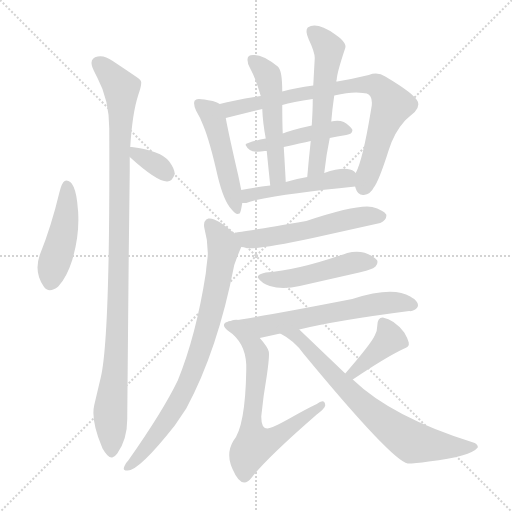
t = 0.00 s
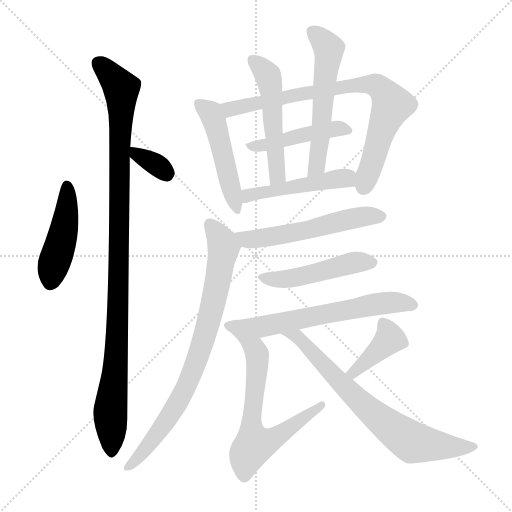
t = 2.33 s
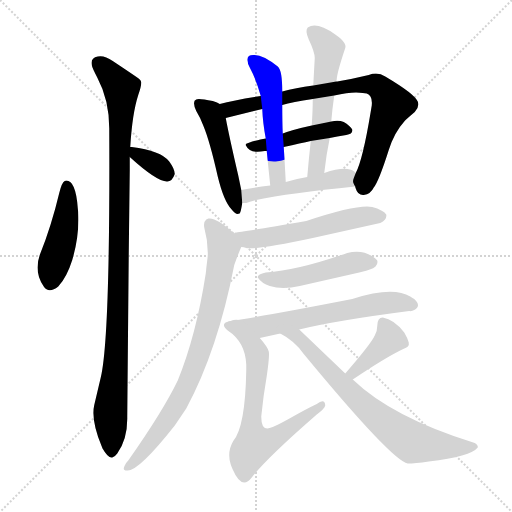
t = 4.65 s
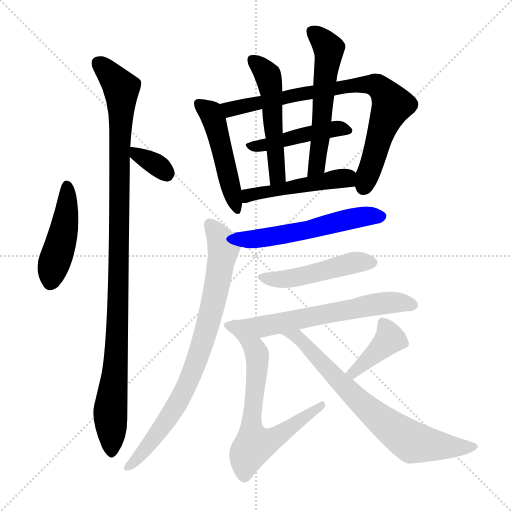
t = 6.98 s
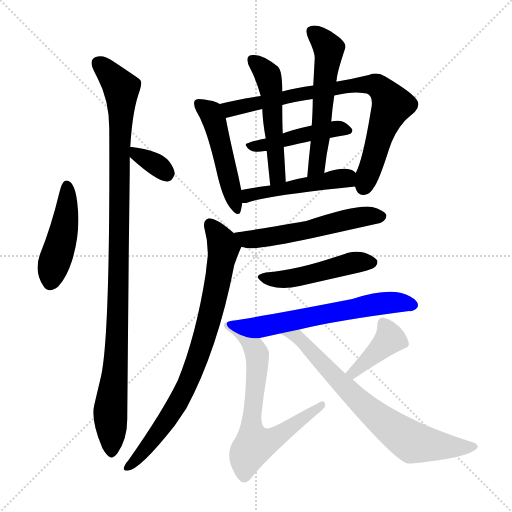
t = 9.30 s
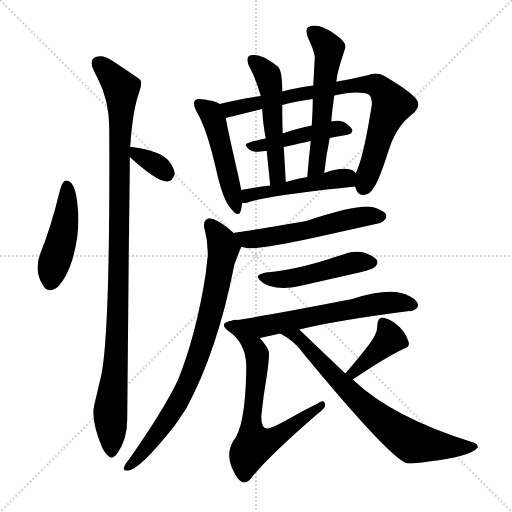
t = 11.63 s

The animated SVG that drew these frames (rendered in a browser with its animation timeline set to each time). Animation: 16 CSS @keyframes rules; one cycle of 11.63 s.

<svg version="1.1" viewBox="0 0 1024 1024" xmlns="http://www.w3.org/2000/svg">
  <g stroke="lightgray" stroke-dasharray="1,1" stroke-width="1" transform="scale(4, 4)">
    <line x1="0" y1="0" x2="256" y2="256"></line>
    <line x1="256" y1="0" x2="0" y2="256"></line>
    <line x1="128" y1="0" x2="128" y2="256"></line>
    <line x1="0" y1="128" x2="256" y2="128"></line>
  </g>
<g transform="scale(1, -1) translate(0, -900)">
   <style type="text/css">
    @keyframes keyframes0 {
      from {
       stroke: blue;
       stroke-dashoffset: 453;
       stroke-width: 128;
       }
       60% {
       animation-timing-function: step-end;
       stroke: blue;
       stroke-dashoffset: 0;
       stroke-width: 128;
       }
       to {
       stroke: black;
       stroke-width: 1024;
       }
       }
       #make-me-a-hanzi-animation-0 {
         animation: keyframes0 0.618652s both;
         animation-delay: 0.000000s;
         animation-timing-function: linear;
       }
    @keyframes keyframes1 {
      from {
       stroke: blue;
       stroke-dashoffset: 341;
       stroke-width: 128;
       }
       53% {
       animation-timing-function: step-end;
       stroke: blue;
       stroke-dashoffset: 0;
       stroke-width: 128;
       }
       to {
       stroke: black;
       stroke-width: 1024;
       }
       }
       #make-me-a-hanzi-animation-1 {
         animation: keyframes1 0.527507s both;
         animation-delay: 0.618652s;
         animation-timing-function: linear;
       }
    @keyframes keyframes2 {
      from {
       stroke: blue;
       stroke-dashoffset: 1053;
       stroke-width: 128;
       }
       77% {
       animation-timing-function: step-end;
       stroke: blue;
       stroke-dashoffset: 0;
       stroke-width: 128;
       }
       to {
       stroke: black;
       stroke-width: 1024;
       }
       }
       #make-me-a-hanzi-animation-2 {
         animation: keyframes2 1.106934s both;
         animation-delay: 1.146159s;
         animation-timing-function: linear;
       }
    @keyframes keyframes3 {
      from {
       stroke: blue;
       stroke-dashoffset: 492;
       stroke-width: 128;
       }
       62% {
       animation-timing-function: step-end;
       stroke: blue;
       stroke-dashoffset: 0;
       stroke-width: 128;
       }
       to {
       stroke: black;
       stroke-width: 1024;
       }
       }
       #make-me-a-hanzi-animation-3 {
         animation: keyframes3 0.650391s both;
         animation-delay: 2.253092s;
         animation-timing-function: linear;
       }
    @keyframes keyframes4 {
      from {
       stroke: blue;
       stroke-dashoffset: 793;
       stroke-width: 128;
       }
       72% {
       animation-timing-function: step-end;
       stroke: blue;
       stroke-dashoffset: 0;
       stroke-width: 128;
       }
       to {
       stroke: black;
       stroke-width: 1024;
       }
       }
       #make-me-a-hanzi-animation-4 {
         animation: keyframes4 0.895345s both;
         animation-delay: 2.903483s;
         animation-timing-function: linear;
       }
    @keyframes keyframes5 {
      from {
       stroke: blue;
       stroke-dashoffset: 455;
       stroke-width: 128;
       }
       60% {
       animation-timing-function: step-end;
       stroke: blue;
       stroke-dashoffset: 0;
       stroke-width: 128;
       }
       to {
       stroke: black;
       stroke-width: 1024;
       }
       }
       #make-me-a-hanzi-animation-5 {
         animation: keyframes5 0.620280s both;
         animation-delay: 3.798828s;
         animation-timing-function: linear;
       }
    @keyframes keyframes6 {
      from {
       stroke: blue;
       stroke-dashoffset: 513;
       stroke-width: 128;
       }
       63% {
       animation-timing-function: step-end;
       stroke: blue;
       stroke-dashoffset: 0;
       stroke-width: 128;
       }
       to {
       stroke: black;
       stroke-width: 1024;
       }
       }
       #make-me-a-hanzi-animation-6 {
         animation: keyframes6 0.667480s both;
         animation-delay: 4.419108s;
         animation-timing-function: linear;
       }
    @keyframes keyframes7 {
      from {
       stroke: blue;
       stroke-dashoffset: 562;
       stroke-width: 128;
       }
       65% {
       animation-timing-function: step-end;
       stroke: blue;
       stroke-dashoffset: 0;
       stroke-width: 128;
       }
       to {
       stroke: black;
       stroke-width: 1024;
       }
       }
       #make-me-a-hanzi-animation-7 {
         animation: keyframes7 0.707357s both;
         animation-delay: 5.086589s;
         animation-timing-function: linear;
       }
    @keyframes keyframes8 {
      from {
       stroke: blue;
       stroke-dashoffset: 478;
       stroke-width: 128;
       }
       61% {
       animation-timing-function: step-end;
       stroke: blue;
       stroke-dashoffset: 0;
       stroke-width: 128;
       }
       to {
       stroke: black;
       stroke-width: 1024;
       }
       }
       #make-me-a-hanzi-animation-8 {
         animation: keyframes8 0.638997s both;
         animation-delay: 5.793945s;
         animation-timing-function: linear;
       }
    @keyframes keyframes9 {
      from {
       stroke: blue;
       stroke-dashoffset: 551;
       stroke-width: 128;
       }
       64% {
       animation-timing-function: step-end;
       stroke: blue;
       stroke-dashoffset: 0;
       stroke-width: 128;
       }
       to {
       stroke: black;
       stroke-width: 1024;
       }
       }
       #make-me-a-hanzi-animation-9 {
         animation: keyframes9 0.698405s both;
         animation-delay: 6.432943s;
         animation-timing-function: linear;
       }
    @keyframes keyframes10 {
      from {
       stroke: blue;
       stroke-dashoffset: 798;
       stroke-width: 128;
       }
       72% {
       animation-timing-function: step-end;
       stroke: blue;
       stroke-dashoffset: 0;
       stroke-width: 128;
       }
       to {
       stroke: black;
       stroke-width: 1024;
       }
       }
       #make-me-a-hanzi-animation-10 {
         animation: keyframes10 0.899414s both;
         animation-delay: 7.131348s;
         animation-timing-function: linear;
       }
    @keyframes keyframes11 {
      from {
       stroke: blue;
       stroke-dashoffset: 481;
       stroke-width: 128;
       }
       61% {
       animation-timing-function: step-end;
       stroke: blue;
       stroke-dashoffset: 0;
       stroke-width: 128;
       }
       to {
       stroke: black;
       stroke-width: 1024;
       }
       }
       #make-me-a-hanzi-animation-11 {
         animation: keyframes11 0.641439s both;
         animation-delay: 8.030762s;
         animation-timing-function: linear;
       }
    @keyframes keyframes12 {
      from {
       stroke: blue;
       stroke-dashoffset: 610;
       stroke-width: 128;
       }
       67% {
       animation-timing-function: step-end;
       stroke: blue;
       stroke-dashoffset: 0;
       stroke-width: 128;
       }
       to {
       stroke: black;
       stroke-width: 1024;
       }
       }
       #make-me-a-hanzi-animation-12 {
         animation: keyframes12 0.746419s both;
         animation-delay: 8.672201s;
         animation-timing-function: linear;
       }
    @keyframes keyframes13 {
      from {
       stroke: blue;
       stroke-dashoffset: 675;
       stroke-width: 128;
       }
       69% {
       animation-timing-function: step-end;
       stroke: blue;
       stroke-dashoffset: 0;
       stroke-width: 128;
       }
       to {
       stroke: black;
       stroke-width: 1024;
       }
       }
       #make-me-a-hanzi-animation-13 {
         animation: keyframes13 0.799316s both;
         animation-delay: 9.418620s;
         animation-timing-function: linear;
       }
    @keyframes keyframes14 {
      from {
       stroke: blue;
       stroke-dashoffset: 393;
       stroke-width: 128;
       }
       56% {
       animation-timing-function: step-end;
       stroke: blue;
       stroke-dashoffset: 0;
       stroke-width: 128;
       }
       to {
       stroke: black;
       stroke-width: 1024;
       }
       }
       #make-me-a-hanzi-animation-14 {
         animation: keyframes14 0.569824s both;
         animation-delay: 10.217936s;
         animation-timing-function: linear;
       }
    @keyframes keyframes15 {
      from {
       stroke: blue;
       stroke-dashoffset: 721;
       stroke-width: 128;
       }
       70% {
       animation-timing-function: step-end;
       stroke: blue;
       stroke-dashoffset: 0;
       stroke-width: 128;
       }
       to {
       stroke: black;
       stroke-width: 1024;
       }
       }
       #make-me-a-hanzi-animation-15 {
         animation: keyframes15 0.836751s both;
         animation-delay: 10.787760s;
         animation-timing-function: linear;
       }
</style>
<path d="M 79.5 390.0 Q 67.5 356.0 87.5 327.0 Q 97.5 312.0 116.5 327.0 Q 133.5 345.0 144.5 380.0 Q 158.5 428.0 156.5 471.0 Q 156.5 476.0 155.5 484.0 Q 151.5 539.0 132.5 539.0 L 129.5 538.0 Q 123.5 535.0 118.5 514.0 Q 102.5 447.0 79.5 390.0 Z" fill="lightgray"></path> 
<path d="M 259.5 586.0 Q 314.5 536.0 334.5 537.0 Q 344.5 537.0 349.5 552.0 Q 349.5 562.0 338.5 577.0 Q 321.5 599.0 263.5 606.0 L 260.5 606.0 C 236.5 607.0 237.5 606.0 259.5 586.0 Z" fill="lightgray"></path> 
<path d="M 260.5 606.0 Q 264.5 673.0 276.5 710.0 Q 282.5 727.0 282.5 735.0 Q 282.5 739.0 278.5 742.0 Q 276.5 744.0 225.5 778.0 Q 208.5 790.0 195.5 787.0 Q 180.5 784.0 183.5 770.0 Q 184.5 764.0 194.5 745.0 Q 218.5 700.0 218.5 643.0 Q 220.5 224.0 201.5 145.0 L 188.5 90.0 Q 181.5 60.0 203.5 7.0 Q 204.5 6.0 204.5 4.0 Q 216.5 -17.0 224.5 -15.0 Q 229.5 -14.0 234.5 -7.0 Q 254.5 21.0 254.5 62.0 L 254.5 65.0 L 257.5 394.0 L 259.5 559.0 L 259.5 586.0 L 260.5 606.0 Z" fill="lightgray"></path> 
<path d="M 439.5 692.0 Q 435.5 695.0 425.5 698.0 Q 396.5 704.0 392.5 701.0 Q 383.5 698.0 392.5 678.0 Q 400.5 665.0 406.5 649.0 Q 419.5 618.0 435.5 547.0 Q 447.5 498.0 462.5 482.0 Q 472.5 469.0 478.5 473.0 Q 480.5 473.0 480.5 476.0 Q 481.5 476.0 484.5 494.0 L 482.5 520.0 Q 480.5 530.0 476.5 549.0 Q 457.5 631.0 451.5 664.0 C 446.5 688.0 446.5 688.0 439.5 692.0 Z" fill="lightgray"></path> 
<path d="M 668.5 709.0 Q 706.5 718.0 725.5 714.0 Q 729.5 714.0 733.5 713.0 Q 745.5 709.0 743.5 689.0 L 741.5 677.0 Q 725.5 580.0 711.5 554.0 C 704.5 537.0 704.5 537.0 710.5 527.0 Q 710.5 525.0 711.5 523.0 Q 715.5 509.0 727.5 510.0 Q 741.5 512.0 747.5 525.0 Q 757.5 537.0 777.5 600.0 Q 788.5 635.0 808.5 657.0 Q 809.5 659.0 829.5 676.0 Q 839.5 687.0 835.5 697.0 Q 829.5 712.0 770.5 747.0 Q 755.5 757.0 737.5 750.0 Q 704.5 742.0 674.5 737.0 L 672.5 737.0 L 626.5 729.0 Q 590.5 724.0 564.5 717.0 L 521.5 708.0 Q 468.5 700.0 439.5 692.0 C 410.5 685.0 422.5 657.0 451.5 664.0 L 524.5 682.0 L 564.5 690.0 Q 584.5 696.0 625.5 702.0 L 668.5 709.0 Z" fill="lightgray"></path> 
<path d="M 659.5 624.0 Q 673.5 627.0 692.5 630.0 Q 706.5 632.0 704.5 641.0 Q 702.5 645.0 698.5 648.0 Q 684.5 663.0 662.5 657.0 L 623.5 649.0 Q 586.5 641.0 565.5 633.0 L 531.5 623.0 Q 517.5 621.0 496.5 614.0 Q 488.5 612.0 492.5 608.0 Q 499.5 592.0 529.5 598.0 L 533.5 598.0 L 567.5 606.0 Q 602.5 614.0 621.5 618.0 L 659.5 624.0 Z" fill="lightgray"></path> 
<path d="M 564.5 717.0 Q 564.5 760.0 555.5 767.0 Q 524.5 792.0 506.5 790.0 Q 492.5 790.0 495.5 777.0 Q 495.5 772.0 498.5 767.0 Q 512.5 741.0 521.5 708.0 L 524.5 682.0 Q 525.5 655.0 531.5 623.0 L 533.5 598.0 Q 534.5 587.0 540.5 529.0 C 543.5 499.0 573.5 506.0 571.5 536.0 Q 570.5 557.0 567.5 606.0 L 565.5 633.0 Q 564.5 655.0 564.5 690.0 L 564.5 717.0 Z" fill="lightgray"></path> 
<path d="M 672.5 737.0 Q 672.5 739.0 673.5 741.0 Q 673.5 753.0 690.5 804.0 Q 692.5 810.0 686.5 817.0 Q 682.5 823.0 670.5 831.0 Q 633.5 857.0 615.5 845.0 Q 609.5 839.0 617.5 821.0 Q 629.5 796.0 629.5 784.0 L 626.5 729.0 L 625.5 702.0 Q 625.5 680.0 623.5 649.0 L 621.5 618.0 Q 617.5 582.0 614.5 546.0 C 611.5 516.0 645.5 524.0 648.5 554.0 Q 652.5 591.0 659.5 624.0 L 662.5 657.0 Q 664.5 682.0 668.5 709.0 L 672.5 737.0 Z" fill="lightgray"></path> 
<path d="M 484.5 494.0 L 492.5 494.0 Q 497.5 496.0 512.5 500.0 Q 578.5 514.0 710.5 527.0 C 740.5 530.0 734.5 535.0 711.5 554.0 L 708.5 557.0 Q 692.5 569.0 648.5 554.0 L 614.5 546.0 Q 590.5 542.0 571.5 536.0 L 540.5 529.0 Q 506.5 525.0 482.5 520.0 C 453.5 514.0 454.5 494.0 484.5 494.0 Z" fill="lightgray"></path> 
<path d="M 482.5 406.0 Q 487.5 406.0 492.5 404.0 Q 513.5 400.0 625.5 424.0 L 760.5 454.0 Q 774.5 461.0 772.5 471.0 Q 766.5 480.0 744.5 486.0 Q 715.5 492.0 612.5 458.0 Q 478.5 435.0 471.5 435.0 Q 468.5 435.0 468.5 433.0 C 439.5 424.0 453.5 412.0 482.5 406.0 Z" fill="lightgray"></path> 
<path d="M 468.5 433.0 Q 432.5 466.0 416.5 463.0 Q 413.5 461.0 412.5 461.0 Q 406.5 456.0 408.5 445.0 Q 416.5 416.0 415.5 388.0 L 412.5 363.0 Q 412.5 361.0 411.5 353.0 Q 392.5 230.0 355.5 139.0 Q 325.5 77.0 256.5 -21.0 Q 251.5 -26.0 249.5 -31.0 Q 243.5 -42.0 255.5 -41.0 Q 278.5 -41.0 349.5 49.0 L 372.5 83.0 Q 435.5 200.0 468.5 370.0 Q 475.5 390.0 482.5 406.0 C 487.5 417.0 487.5 417.0 468.5 433.0 Z" fill="lightgray"></path> 
<path d="M 531.5 355.0 Q 514.5 351.0 515.5 345.0 Q 523.5 333.0 539.5 328.0 Q 564.5 320.0 599.5 328.0 L 718.5 355.0 Q 735.5 359.0 739.5 361.0 Q 757.5 367.0 754.5 379.0 Q 752.5 382.0 749.5 384.0 Q 726.5 402.0 694.5 394.0 Q 690.5 392.0 676.5 388.0 Q 594.5 360.0 531.5 355.0 Z" fill="lightgray"></path> 
<path d="M 598.5 241.0 Q 671.5 259.0 818.5 278.0 Q 823.5 277.0 828.5 280.0 Q 843.5 288.0 828.5 302.0 Q 825.5 304.0 820.5 307.0 Q 785.5 328.0 704.5 302.0 Q 535.5 269.0 461.5 258.0 C 431.5 253.0 490.5 218.0 519.5 224.0 Q 542.5 229.0 560.5 233.0 L 598.5 241.0 Z" fill="lightgray"></path> 
<path d="M 461.5 258.0 Q 437.5 254.0 455.5 239.0 Q 490.5 216.0 492.5 171.0 L 492.5 159.0 Q 490.5 46.0 466.5 18.0 Q 453.5 -4.0 461.5 -29.0 Q 463.5 -35.0 465.5 -39.0 Q 483.5 -81.0 503.5 -55.0 Q 532.5 -17.0 633.5 71.0 Q 648.5 82.0 650.5 89.0 Q 649.5 104.0 633.5 92.0 Q 612.5 82.0 582.5 65.0 Q 543.5 43.0 534.5 43.0 Q 522.5 43.0 522.5 67.0 Q 526.5 108.0 533.5 148.0 Q 539.5 189.0 537.5 197.0 Q 535.5 206.0 519.5 224.0 C 500.5 247.0 483.5 268.0 461.5 258.0 Z" fill="lightgray"></path> 
<path d="M 705.5 141.0 Q 772.5 186.0 806.5 202.0 Q 819.5 206.0 817.5 215.0 Q 814.5 225.0 808.5 235.0 Q 788.5 261.0 765.5 265.0 Q 754.5 265.0 754.5 248.0 Q 754.5 237.0 749.5 229.0 Q 742.5 213.0 690.5 153.0 C 670.5 130.0 680.5 124.0 705.5 141.0 Z" fill="lightgray"></path> 
<path d="M 690.5 153.0 L 598.5 241.0 C 576.5 262.0 534.5 248.0 560.5 233.0 Q 588.5 219.0 607.5 192.0 Q 783.5 -21.0 815.5 -27.0 Q 829.5 -27.0 857.5 -23.0 Q 941.5 -13.0 955.5 5.0 Q 956.5 10.0 949.5 14.0 Q 784.5 65.0 705.5 141.0 L 690.5 153.0 Z" fill="lightgray"></path> 
      <clipPath id="make-me-a-hanzi-clip-0">
      <path d="M 79.5 390.0 Q 67.5 356.0 87.5 327.0 Q 97.5 312.0 116.5 327.0 Q 133.5 345.0 144.5 380.0 Q 158.5 428.0 156.5 471.0 Q 156.5 476.0 155.5 484.0 Q 151.5 539.0 132.5 539.0 L 129.5 538.0 Q 123.5 535.0 118.5 514.0 Q 102.5 447.0 79.5 390.0 Z" fill="lightgray"></path>
      </clipPath>
      <path clip-path="url(#make-me-a-hanzi-clip-0)" d="M 133.5 530.0 L 136.5 494.0 L 127.5 437.0 L 107.5 374.0 L 102.5 337.0 " fill="none" id="make-me-a-hanzi-animation-0" stroke-dasharray="325 650" stroke-linecap="round"></path>

      <clipPath id="make-me-a-hanzi-clip-1">
      <path d="M 259.5 586.0 Q 314.5 536.0 334.5 537.0 Q 344.5 537.0 349.5 552.0 Q 349.5 562.0 338.5 577.0 Q 321.5 599.0 263.5 606.0 L 260.5 606.0 C 236.5 607.0 237.5 606.0 259.5 586.0 Z" fill="lightgray"></path>
      </clipPath>
      <path clip-path="url(#make-me-a-hanzi-clip-1)" d="M 262.5 601.0 L 332.5 553.0 " fill="none" id="make-me-a-hanzi-animation-1" stroke-dasharray="213 426" stroke-linecap="round"></path>

      <clipPath id="make-me-a-hanzi-clip-2">
      <path d="M 260.5 606.0 Q 264.5 673.0 276.5 710.0 Q 282.5 727.0 282.5 735.0 Q 282.5 739.0 278.5 742.0 Q 276.5 744.0 225.5 778.0 Q 208.5 790.0 195.5 787.0 Q 180.5 784.0 183.5 770.0 Q 184.5 764.0 194.5 745.0 Q 218.5 700.0 218.5 643.0 Q 220.5 224.0 201.5 145.0 L 188.5 90.0 Q 181.5 60.0 203.5 7.0 Q 204.5 6.0 204.5 4.0 Q 216.5 -17.0 224.5 -15.0 Q 229.5 -14.0 234.5 -7.0 Q 254.5 21.0 254.5 62.0 L 254.5 65.0 L 257.5 394.0 L 259.5 559.0 L 259.5 586.0 L 260.5 606.0 Z" fill="lightgray"></path>
      </clipPath>
      <path clip-path="url(#make-me-a-hanzi-clip-2)" d="M 195.5 774.0 L 233.5 735.0 L 243.5 714.0 L 234.5 230.0 L 220.5 80.0 L 223.5 -4.0 " fill="none" id="make-me-a-hanzi-animation-2" stroke-dasharray="925 1850" stroke-linecap="round"></path>

      <clipPath id="make-me-a-hanzi-clip-3">
      <path d="M 439.5 692.0 Q 435.5 695.0 425.5 698.0 Q 396.5 704.0 392.5 701.0 Q 383.5 698.0 392.5 678.0 Q 400.5 665.0 406.5 649.0 Q 419.5 618.0 435.5 547.0 Q 447.5 498.0 462.5 482.0 Q 472.5 469.0 478.5 473.0 Q 480.5 473.0 480.5 476.0 Q 481.5 476.0 484.5 494.0 L 482.5 520.0 Q 480.5 530.0 476.5 549.0 Q 457.5 631.0 451.5 664.0 C 446.5 688.0 446.5 688.0 439.5 692.0 Z" fill="lightgray"></path>
      </clipPath>
      <path clip-path="url(#make-me-a-hanzi-clip-3)" d="M 396.5 693.0 L 421.5 674.0 L 427.5 662.0 L 475.5 477.0 " fill="none" id="make-me-a-hanzi-animation-3" stroke-dasharray="364 728" stroke-linecap="round"></path>

      <clipPath id="make-me-a-hanzi-clip-4">
      <path d="M 668.5 709.0 Q 706.5 718.0 725.5 714.0 Q 729.5 714.0 733.5 713.0 Q 745.5 709.0 743.5 689.0 L 741.5 677.0 Q 725.5 580.0 711.5 554.0 C 704.5 537.0 704.5 537.0 710.5 527.0 Q 710.5 525.0 711.5 523.0 Q 715.5 509.0 727.5 510.0 Q 741.5 512.0 747.5 525.0 Q 757.5 537.0 777.5 600.0 Q 788.5 635.0 808.5 657.0 Q 809.5 659.0 829.5 676.0 Q 839.5 687.0 835.5 697.0 Q 829.5 712.0 770.5 747.0 Q 755.5 757.0 737.5 750.0 Q 704.5 742.0 674.5 737.0 L 672.5 737.0 L 626.5 729.0 Q 590.5 724.0 564.5 717.0 L 521.5 708.0 Q 468.5 700.0 439.5 692.0 C 410.5 685.0 422.5 657.0 451.5 664.0 L 524.5 682.0 L 564.5 690.0 Q 584.5 696.0 625.5 702.0 L 668.5 709.0 Z" fill="lightgray"></path>
      </clipPath>
      <path clip-path="url(#make-me-a-hanzi-clip-4)" d="M 446.5 687.0 L 460.5 682.0 L 695.5 728.0 L 734.5 732.0 L 754.5 727.0 L 766.5 719.0 L 783.5 688.0 L 761.5 638.0 L 726.5 525.0 " fill="none" id="make-me-a-hanzi-animation-4" stroke-dasharray="665 1330" stroke-linecap="round"></path>

      <clipPath id="make-me-a-hanzi-clip-5">
      <path d="M 659.5 624.0 Q 673.5 627.0 692.5 630.0 Q 706.5 632.0 704.5 641.0 Q 702.5 645.0 698.5 648.0 Q 684.5 663.0 662.5 657.0 L 623.5 649.0 Q 586.5 641.0 565.5 633.0 L 531.5 623.0 Q 517.5 621.0 496.5 614.0 Q 488.5 612.0 492.5 608.0 Q 499.5 592.0 529.5 598.0 L 533.5 598.0 L 567.5 606.0 Q 602.5 614.0 621.5 618.0 L 659.5 624.0 Z" fill="lightgray"></path>
      </clipPath>
      <path clip-path="url(#make-me-a-hanzi-clip-5)" d="M 500.5 607.0 L 536.5 611.0 L 617.5 634.0 L 671.5 643.0 L 695.5 640.0 " fill="none" id="make-me-a-hanzi-animation-5" stroke-dasharray="327 654" stroke-linecap="round"></path>

      <clipPath id="make-me-a-hanzi-clip-6">
      <path d="M 564.5 717.0 Q 564.5 760.0 555.5 767.0 Q 524.5 792.0 506.5 790.0 Q 492.5 790.0 495.5 777.0 Q 495.5 772.0 498.5 767.0 Q 512.5 741.0 521.5 708.0 L 524.5 682.0 Q 525.5 655.0 531.5 623.0 L 533.5 598.0 Q 534.5 587.0 540.5 529.0 C 543.5 499.0 573.5 506.0 571.5 536.0 Q 570.5 557.0 567.5 606.0 L 565.5 633.0 Q 564.5 655.0 564.5 690.0 L 564.5 717.0 Z" fill="lightgray"></path>
      </clipPath>
      <path clip-path="url(#make-me-a-hanzi-clip-6)" d="M 504.5 781.0 L 535.5 749.0 L 543.5 710.0 L 552.5 561.0 L 562.5 540.0 " fill="none" id="make-me-a-hanzi-animation-6" stroke-dasharray="385 770" stroke-linecap="round"></path>

      <clipPath id="make-me-a-hanzi-clip-7">
      <path d="M 672.5 737.0 Q 672.5 739.0 673.5 741.0 Q 673.5 753.0 690.5 804.0 Q 692.5 810.0 686.5 817.0 Q 682.5 823.0 670.5 831.0 Q 633.5 857.0 615.5 845.0 Q 609.5 839.0 617.5 821.0 Q 629.5 796.0 629.5 784.0 L 626.5 729.0 L 625.5 702.0 Q 625.5 680.0 623.5 649.0 L 621.5 618.0 Q 617.5 582.0 614.5 546.0 C 611.5 516.0 645.5 524.0 648.5 554.0 Q 652.5 591.0 659.5 624.0 L 662.5 657.0 Q 664.5 682.0 668.5 709.0 L 672.5 737.0 Z" fill="lightgray"></path>
      </clipPath>
      <path clip-path="url(#make-me-a-hanzi-clip-7)" d="M 623.5 838.0 L 658.5 802.0 L 634.5 578.0 L 628.5 561.0 L 618.5 553.0 " fill="none" id="make-me-a-hanzi-animation-7" stroke-dasharray="434 868" stroke-linecap="round"></path>

      <clipPath id="make-me-a-hanzi-clip-8">
      <path d="M 484.5 494.0 L 492.5 494.0 Q 497.5 496.0 512.5 500.0 Q 578.5 514.0 710.5 527.0 C 740.5 530.0 734.5 535.0 711.5 554.0 L 708.5 557.0 Q 692.5 569.0 648.5 554.0 L 614.5 546.0 Q 590.5 542.0 571.5 536.0 L 540.5 529.0 Q 506.5 525.0 482.5 520.0 C 453.5 514.0 454.5 494.0 484.5 494.0 Z" fill="lightgray"></path>
      </clipPath>
      <path clip-path="url(#make-me-a-hanzi-clip-8)" d="M 488.5 501.0 L 496.5 509.0 L 533.5 518.0 L 690.5 544.0 L 699.5 534.0 " fill="none" id="make-me-a-hanzi-animation-8" stroke-dasharray="350 700" stroke-linecap="round"></path>

      <clipPath id="make-me-a-hanzi-clip-9">
      <path d="M 482.5 406.0 Q 487.5 406.0 492.5 404.0 Q 513.5 400.0 625.5 424.0 L 760.5 454.0 Q 774.5 461.0 772.5 471.0 Q 766.5 480.0 744.5 486.0 Q 715.5 492.0 612.5 458.0 Q 478.5 435.0 471.5 435.0 Q 468.5 435.0 468.5 433.0 C 439.5 424.0 453.5 412.0 482.5 406.0 Z" fill="lightgray"></path>
      </clipPath>
      <path clip-path="url(#make-me-a-hanzi-clip-9)" d="M 473.5 429.0 L 492.5 421.0 L 520.5 423.0 L 610.5 438.0 L 713.5 465.0 L 761.5 468.0 " fill="none" id="make-me-a-hanzi-animation-9" stroke-dasharray="423 846" stroke-linecap="round"></path>

      <clipPath id="make-me-a-hanzi-clip-10">
      <path d="M 468.5 433.0 Q 432.5 466.0 416.5 463.0 Q 413.5 461.0 412.5 461.0 Q 406.5 456.0 408.5 445.0 Q 416.5 416.0 415.5 388.0 L 412.5 363.0 Q 412.5 361.0 411.5 353.0 Q 392.5 230.0 355.5 139.0 Q 325.5 77.0 256.5 -21.0 Q 251.5 -26.0 249.5 -31.0 Q 243.5 -42.0 255.5 -41.0 Q 278.5 -41.0 349.5 49.0 L 372.5 83.0 Q 435.5 200.0 468.5 370.0 Q 475.5 390.0 482.5 406.0 C 487.5 417.0 487.5 417.0 468.5 433.0 Z" fill="lightgray"></path>
      </clipPath>
      <path clip-path="url(#make-me-a-hanzi-clip-10)" d="M 419.5 452.0 L 433.5 436.0 L 447.5 404.0 L 407.5 220.0 L 358.5 99.0 L 303.5 16.0 L 256.5 -33.0 " fill="none" id="make-me-a-hanzi-animation-10" stroke-dasharray="670 1340" stroke-linecap="round"></path>

      <clipPath id="make-me-a-hanzi-clip-11">
      <path d="M 531.5 355.0 Q 514.5 351.0 515.5 345.0 Q 523.5 333.0 539.5 328.0 Q 564.5 320.0 599.5 328.0 L 718.5 355.0 Q 735.5 359.0 739.5 361.0 Q 757.5 367.0 754.5 379.0 Q 752.5 382.0 749.5 384.0 Q 726.5 402.0 694.5 394.0 Q 690.5 392.0 676.5 388.0 Q 594.5 360.0 531.5 355.0 Z" fill="lightgray"></path>
      </clipPath>
      <path clip-path="url(#make-me-a-hanzi-clip-11)" d="M 524.5 343.0 L 588.5 344.0 L 698.5 373.0 L 745.5 375.0 " fill="none" id="make-me-a-hanzi-animation-11" stroke-dasharray="353 706" stroke-linecap="round"></path>

      <clipPath id="make-me-a-hanzi-clip-12">
      <path d="M 598.5 241.0 Q 671.5 259.0 818.5 278.0 Q 823.5 277.0 828.5 280.0 Q 843.5 288.0 828.5 302.0 Q 825.5 304.0 820.5 307.0 Q 785.5 328.0 704.5 302.0 Q 535.5 269.0 461.5 258.0 C 431.5 253.0 490.5 218.0 519.5 224.0 Q 542.5 229.0 560.5 233.0 L 598.5 241.0 Z" fill="lightgray"></path>
      </clipPath>
      <path clip-path="url(#make-me-a-hanzi-clip-12)" d="M 476.5 256.0 L 523.5 246.0 L 737.5 290.0 L 780.5 295.0 L 824.5 291.0 " fill="none" id="make-me-a-hanzi-animation-12" stroke-dasharray="482 964" stroke-linecap="round"></path>

      <clipPath id="make-me-a-hanzi-clip-13">
      <path d="M 461.5 258.0 Q 437.5 254.0 455.5 239.0 Q 490.5 216.0 492.5 171.0 L 492.5 159.0 Q 490.5 46.0 466.5 18.0 Q 453.5 -4.0 461.5 -29.0 Q 463.5 -35.0 465.5 -39.0 Q 483.5 -81.0 503.5 -55.0 Q 532.5 -17.0 633.5 71.0 Q 648.5 82.0 650.5 89.0 Q 649.5 104.0 633.5 92.0 Q 612.5 82.0 582.5 65.0 Q 543.5 43.0 534.5 43.0 Q 522.5 43.0 522.5 67.0 Q 526.5 108.0 533.5 148.0 Q 539.5 189.0 537.5 197.0 Q 535.5 206.0 519.5 224.0 C 500.5 247.0 483.5 268.0 461.5 258.0 Z" fill="lightgray"></path>
      </clipPath>
      <path clip-path="url(#make-me-a-hanzi-clip-13)" d="M 457.5 249.0 L 504.5 211.0 L 514.5 192.0 L 502.5 64.0 L 509.5 11.0 L 539.5 18.0 L 641.5 89.0 " fill="none" id="make-me-a-hanzi-animation-13" stroke-dasharray="547 1094" stroke-linecap="round"></path>

      <clipPath id="make-me-a-hanzi-clip-14">
      <path d="M 705.5 141.0 Q 772.5 186.0 806.5 202.0 Q 819.5 206.0 817.5 215.0 Q 814.5 225.0 808.5 235.0 Q 788.5 261.0 765.5 265.0 Q 754.5 265.0 754.5 248.0 Q 754.5 237.0 749.5 229.0 Q 742.5 213.0 690.5 153.0 C 670.5 130.0 680.5 124.0 705.5 141.0 Z" fill="lightgray"></path>
      </clipPath>
      <path clip-path="url(#make-me-a-hanzi-clip-14)" d="M 766.5 252.0 L 778.5 221.0 L 708.5 156.0 L 700.5 158.0 " fill="none" id="make-me-a-hanzi-animation-14" stroke-dasharray="265 530" stroke-linecap="round"></path>

      <clipPath id="make-me-a-hanzi-clip-15">
      <path d="M 690.5 153.0 L 598.5 241.0 C 576.5 262.0 534.5 248.0 560.5 233.0 Q 588.5 219.0 607.5 192.0 Q 783.5 -21.0 815.5 -27.0 Q 829.5 -27.0 857.5 -23.0 Q 941.5 -13.0 955.5 5.0 Q 956.5 10.0 949.5 14.0 Q 784.5 65.0 705.5 141.0 L 690.5 153.0 Z" fill="lightgray"></path>
      </clipPath>
      <path clip-path="url(#make-me-a-hanzi-clip-15)" d="M 567.5 230.0 L 595.5 227.0 L 663.5 150.0 L 729.5 87.0 L 818.5 19.0 L 885.5 7.0 L 948.5 7.0 " fill="none" id="make-me-a-hanzi-animation-15" stroke-dasharray="593 1186" stroke-linecap="round"></path>

</g>
</svg>
